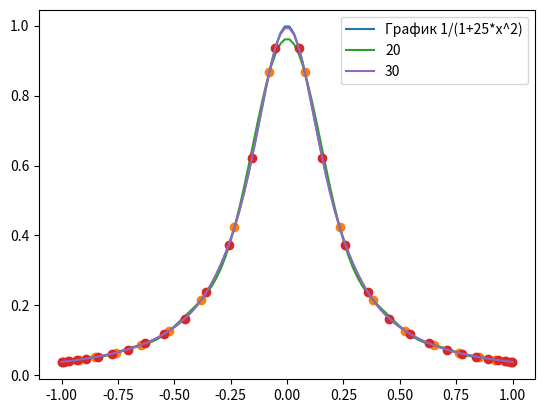

Recreate this plot in Python.
import numpy as np
import matplotlib.pyplot as plt
import scipy.interpolate
from numpy.polynomial.polynomial import Polynomial


a,b=-1,1
f = lambda x: 1/(1+25*x*x)
plt.figure(num='Лагранж')

x = np.linspace(a,b,100)
y = f(x)
plt.plot(x, y,label='График 1/(1+25*x^2)')


# равноотстоящие узлы
# for n in [5,10,15]:
#     t = np.linspace(a,b,n)
#     y = f(t)
#     yint = Polynomial(scipy.interpolate.lagrange(t, y).coef[::-1])
    
#     plt.plot(t, y, 'o')
#     plt.plot(x, yint(x), '-',label=f'{n}')
# plt.legend()
# plt.show()



# узлы Чебышева (x_k = cos(pi(2k-1)/2n), k = 1,...,n)
for n in [20,30]:
    t = np.cos(np.pi*(2*np.arange(1,n+1)-1)/(2*n))
    y = f(t)
    yint = Polynomial(scipy.interpolate.lagrange(t, y).coef[::-1])
    
    plt.plot(t, y, 'o')
    plt.plot(x, yint(x), '-',label=f'{n}')
plt.legend()
plt.show()



# import numpy as np
# from scipy.interpolate import lagrange
# x = np.array([0, 1, 2])
# y = x**3
# poly = lagrange(x, y)

# from numpy.polynomial.polynomial import Polynomial
# # Polynomial(poly.coef[::-1]).coef
# import matplotlib.pyplot as plt
# x_new = np.arange(0, 2.1, 0.1)
# plt.scatter(x, y, label='data')
# plt.plot(x_new, Polynomial(poly.coef[::-1])(x_new), label='Polynomial')
# plt.plot(x_new, 3*x_new**2 - 2*x_new + 0*x_new, label=r"$3 x^2 - 2 x$", linestyle='-.')
# plt.legend()
# plt.show()